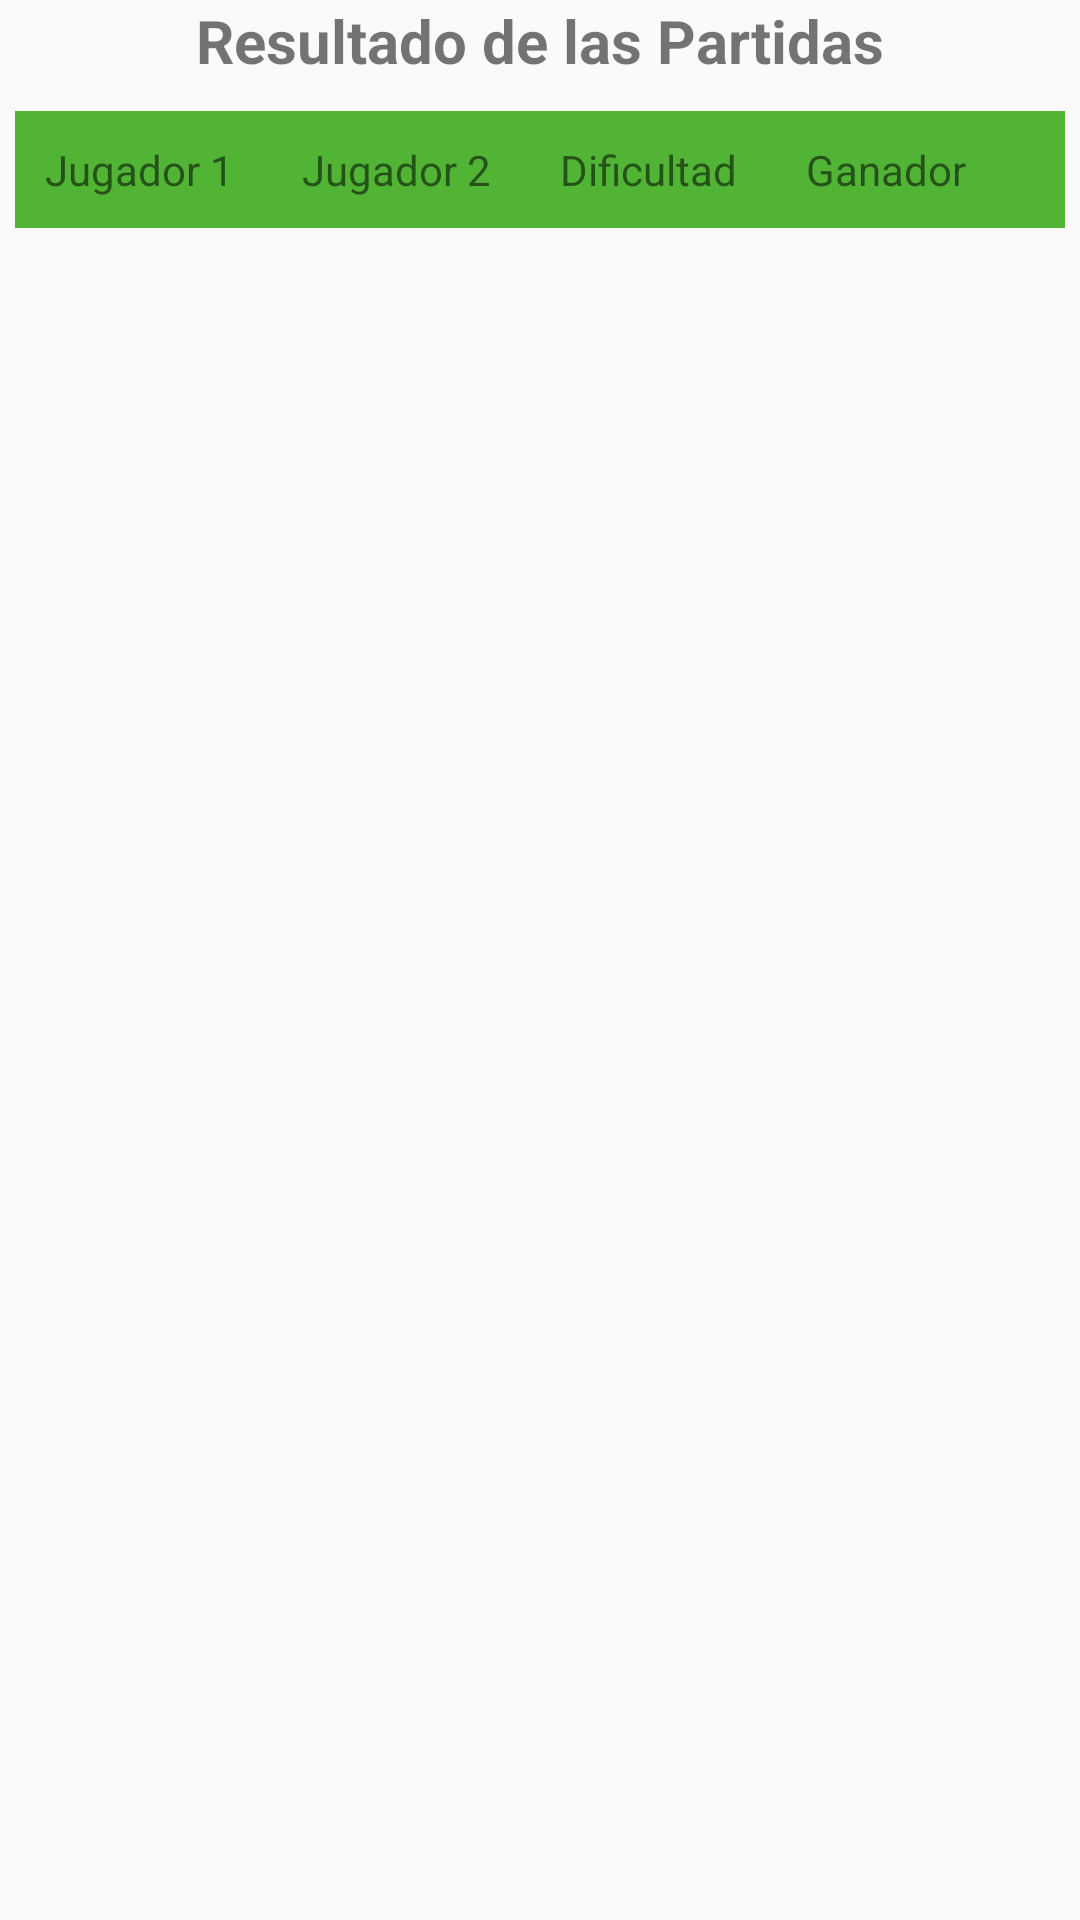

Android layout source for this screen:
<!-- AndroidManifest.xml: application theme Theme.AppCompat.DayNight.DarkActionBar -->
<!-- res/layout/activity_listar_historial_partidas.xml -->
<?xml version="1.0" encoding="utf-8"?>
<LinearLayout xmlns:android="http://schemas.android.com/apk/res/android"
    xmlns:app="http://schemas.android.com/apk/res-auto"
    xmlns:tools="http://schemas.android.com/tools"
    android:layout_width="match_parent"
    android:layout_height="match_parent"
    android:orientation="vertical"
    android:layout_gravity="center_horizontal"
    android:gravity="center_horizontal"
    tools:context=".ListarHistorialPartidas">

  

  <TextView
      android:id="@+id/txt"
      android:layout_width="match_parent"
      android:layout_height="wrap_content"
      android:gravity="center"
      android:text="@string/resultadoPartidas"
      android:textSize="20dp"
      android:textStyle="bold">

  </TextView>

  <TableLayout
      android:layout_width="match_parent"
      android:layout_height="wrap_content"
      android:layout_marginTop="10dp"
      android:paddingLeft="5dp"
      android:paddingRight="5dp">

    <TableRow
        android:background="#51B435"
        android:padding="10dp">

      <TextView
          android:layout_width="wrap_content"
          android:layout_height="wrap_content"
          android:layout_weight="1"
          android:text="@string/j1" />

      <TextView
          android:layout_width="wrap_content"
          android:layout_height="wrap_content"
          android:layout_weight="1"
          android:text="@string/j2" />

      <TextView
          android:layout_width="wrap_content"
          android:layout_height="wrap_content"
          android:layout_weight="1"
          android:text="@string/dificultad" />

      <TextView
          android:layout_width="wrap_content"
          android:layout_height="wrap_content"
          android:layout_weight="1"
          android:text="@string/resultados" />
    </TableRow>

  </TableLayout>

  <ListView
      android:id="@+id/lista"
      android:layout_width="match_parent"
      android:layout_height="match_parent" />

  <TextView
      android:id="@+id/textView2"
      android:layout_width="match_parent"
      android:layout_height="wrap_content" />

  <TextView
      android:id="@+id/miTextView"
      android:layout_width="match_parent"
      android:layout_height="wrap_content" />


</LinearLayout>
<!-- resources referenced by this layout -->
<resources>
  <string name="dificultad">Dificultad</string>
  <string name="goBackButton">Volver atrás</string>
  <string name="j1">Jugador 1</string>
  <string name="j2">Jugador 2</string>
  <string name="resultadoPartidas">Resultado de las Partidas</string>
  <string name="resultados">Ganador</string>
</resources>
